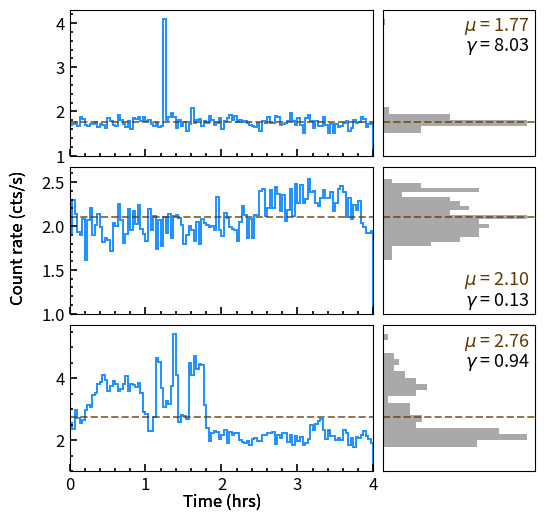

The script that saved this image:
import numpy as np
import matplotlib.pyplot as plt
import matplotlib.gridspec as gridspec

counts_1 = [1.68333333, 1.71666667, 1.76666667, 1.66666667, 1.875, 1.83333333, 1.69166667, 1.66666667, 1.71666667, 1.71666667, 1.76666667, 1.65833333, 1.725, 1.7, 1.61666667, 1.85833333, 1.775, 1.69166667, 1.66666667, 1.925, 1.81666667, 1.725, 1.64166667, 1.79166667, 1.60833333, 1.84166667, 1.83333333, 1.875, 1.78333333, 1.86666667, 1.79166667, 1.80833333, 1.71666667, 1.675, 1.75, 1.65833333, 1.675, 4.1, 1.81666667, 1.86666667, 1.975, 1.875, 1.625, 1.8, 1.675, 1.75833333, 1.56666667, 1.725, 2.075, 1.75, 1.81666667, 1.83333333, 1.675, 1.775, 1.73333333, 1.90833333, 1.81666667, 1.68333333, 1.75, 1.85, 1.6, 1.78333333, 1.85, 1.925, 1.8, 1.89166667, 1.76666667, 1.8, 1.76666667, 1.78333333, 1.75, 1.7, 1.675, 1.65833333, 1.73333333, 1.55833333, 1.775, 1.75, 1.875, 1.74166667, 1.74166667, 1.9, 1.88333333, 1.69166667, 1.70833333, 1.74166667, 1.78333333, 1.975, 1.78333333, 1.69166667, 1.85833333, 1.68333333, 1.51666667, 1.84166667, 1.91666667, 1.79166667, 1.625, 1.78333333, 1.675, 1.675, 1.86666667, 1.7, 1.51666667, 1.725, 1.51666667, 1.70833333, 1.65, 1.66666667, 1.74166667, 1.78333333, 1.55833333, 1.63333333, 1.81666667, 1.73333333, 1.75833333, 1.875, 1.825, 1.65833333, 1.71666667, 1.73333333]
counts_2 = [1.91666667, 2.3, 2.14166667, 1.93333333, 1.89166667, 2.08333333, 1.61666667, 2.06666667, 2.2, 1.89166667, 2.01666667, 2.14166667, 1.98333333, 1.81666667, 1.85833333, 1.84166667, 1.71666667, 2.03333333, 2.0, 2.25, 2.06666667, 1.80833333, 1.90833333, 2.19166667, 1.95833333, 2.16666667, 2.025, 2.24166667, 1.96666667, 1.90833333, 1.83333333, 2.19166667, 1.95833333, 2.11666667, 1.73333333, 2.06666667, 1.775, 2.1, 1.91666667, 2.13333333, 1.86666667, 2.10833333, 2.125, 2.09166667, 2.01666667, 1.79166667, 1.89166667, 2.0, 1.95833333, 1.825, 2.04166667, 1.8, 2.075, 2.03333333, 2.00833333, 1.99166667, 2.0, 1.95, 2.33333333, 1.95833333, 1.88333333, 2.15, 2.09166667, 1.99166667, 1.96666667, 1.95, 1.825, 2.04166667, 2.23333333, 2.125, 1.86666667, 2.08333333, 1.86666667, 2.125, 2.125, 2.4, 2.425, 2.10833333, 2.20833333, 2.40833333, 2.2, 2.44166667, 2.36666667, 2.16666667, 2.35, 2.05833333, 2.18333333, 2.41666667, 2.11666667, 2.475, 2.26666667, 2.46666667, 2.26666667, 2.30833333, 2.54166667, 2.39166667, 2.4, 2.25833333, 2.23333333, 2.325, 2.40833333, 2.325, 2.325, 2.39166667, 2.16666667, 2.25833333, 2.41666667, 2.45833333, 2.39166667, 2.1, 2.31666667, 2.08333333, 2.24166667, 2.18333333, 2.28333333, 2.03333333, 1.98333333, 1.91666667, 1.91666667, 1.94166667]
counts_3 = [2.55, 2.38333333, 2.98333333, 2.73333333, 2.575, 2.65, 2.98333333, 3.14166667, 3.075, 3.46666667, 3.53333333, 3.80833333, 3.88333333, 4.09166667, 3.94166667, 3.6, 3.74166667, 3.925, 3.80833333, 3.59166667, 3.64166667, 3.825, 4.06666667, 3.59166667, 3.825, 3.78333333, 3.73333333, 3.85833333, 3.53333333, 2.925, 2.85833333, 2.30833333, 2.31666667, 2.76666667, 4.66666667, 4.525, 3.69166667, 3.06666667, 3.26666667, 3.15833333, 3.75, 5.43333333, 4.09166667, 2.6, 2.825, 2.78333333, 2.7, 4.49166667, 4.10833333, 4.70833333, 4.28333333, 4.46666667, 4.41666667, 3.125, 2.40833333, 1.98333333, 2.24166667, 2.31666667, 2.25833333, 2.04166667, 2.16666667, 2.33333333, 1.91666667, 2.28333333, 2.16666667, 2.23333333, 2.225, 2.00833333, 1.94166667, 1.91666667, 1.98333333, 1.84166667, 2.05833333, 2.09166667, 1.96666667, 1.98333333, 2.18333333, 2.175, 2.25, 2.225, 2.275, 1.875, 2.18333333, 2.06666667, 2.23333333, 2.225, 1.95, 2.18333333, 1.85833333, 2.13333333, 1.98333333, 2.1, 1.86666667, 1.91666667, 2.05, 2.48333333, 2.34166667, 2.53333333, 2.63333333, 2.675, 2.325, 2.04166667, 2.35, 2.15, 2.14166667, 2.00833333, 2.08333333, 2.01666667, 2.35, 2.25, 1.84166667, 2.08333333, 1.8, 2.10833333, 2.08333333, 2.175, 2.29166667, 2.15, 2.03333333, 1.925]

counts_all = [np.array(counts_1), np.array(counts_2), np.array(counts_3)]
times_all  = [np.arange(0, 120*(len(c)+1), 120) / 3600 for c in counts_all]

fig = plt.figure(figsize=(6, 6))
gs  = gridspec.GridSpec(3, 2, width_ratios=[2, 1], hspace=0.08, wspace=0.04)

lc_axes   = []
hist_axes = []

for row in range(3):
    if row == 0:
        ax_lc   = fig.add_subplot(gs[row, 0])
        ax_hist = fig.add_subplot(gs[row, 1], sharey=ax_lc)
    else:
        ax_lc   = fig.add_subplot(gs[row, 0], sharex=lc_axes[0])
        ax_hist = fig.add_subplot(gs[row, 1], sharey=ax_lc)
    lc_axes.append(ax_lc)
    hist_axes.append(ax_hist)

for row, (counts, time, ax_lc, ax_hist) in enumerate(
        zip(counts_all, times_all, lc_axes, hist_axes)):
    


    ax_lc.stairs(counts, time, color='dodgerblue', linewidth=1.4)
    mean_val = np.mean(counts)
    from scipy.stats import skew

    skew_val = skew(counts)

    text_positions = [(0.97, 0.96, 'right', 'top'),
                  (0.97, 0.30, 'right', 'bottom'),
                  (0.97, 0.96, 'right', 'top')]

    x_pos, y_pos, ha_pos, va_pos = text_positions[row]

    
    
    ax_hist.text(x_pos, y_pos,
             f'$\\mu$ = {mean_val:.2f}',
             transform=ax_hist.transAxes,
             ha='right', va='top',
             fontsize=13,
             color='#633902')
    
    ax_hist.text(x_pos, y_pos - 0.14,
             f'$\\gamma$ = {skew_val:.2f}',
             transform=ax_hist.transAxes,
             ha='right', va='top',
             fontsize=13,
             color='black')
    
    ax_lc.axhline(mean_val, color="#633902", linewidth=1.4, linestyle='--', alpha = 0.7)
    ax_lc.set_ylim(ymin = 1.0)

    ax_hist.hist(counts, bins=18, orientation='horizontal',
                 color='darkgrey', edgecolor='none')
    ax_hist.axhline(mean_val, color="#633902", linewidth=1.4, linestyle='--', alpha = 0.7)

    for ax in [ax_lc, ax_hist]:
        ax.tick_params(direction='in', length=5, width=1.2,
                       labelsize=12, which='both')
        ax.tick_params(length=2.5, which='minor')
        ax.minorticks_on()
        ax_hist.tick_params(left=False, bottom =False)
        ax_hist.tick_params(left=False, bottom = False, which='minor')

    plt.setp(ax_hist.get_yticklabels(), visible=False)
    plt.setp(ax_hist.get_xticklabels(), visible=False)

    if row < 2:
        plt.setp(ax_lc.get_xticklabels(), visible=False)
        plt.setp(ax_hist.get_xticklabels(), visible=False)

    ax_lc.set_xlim(left=0, right = 4)

    #ax_lc.set_ylabel('Count rate (cts/s)', fontsize=10)
    fig.text(0.04, 0.5, 'Count rate (cts/s)',
         ha='center', va='center',
         rotation='vertical',
         fontsize=12)
    
    fig.text(0.38, 0.06, 'Time (hrs)',
         ha='center', va='center',
         fontsize=12)

#lc_axes[2].set_xlabel('Time (hrs)', fontsize=12)
#hist_axes[2].set_xlabel('N', fontsize=11)

plt.savefig('examples_flaring.png', bbox_inches='tight', dpi=150)
plt.show()
